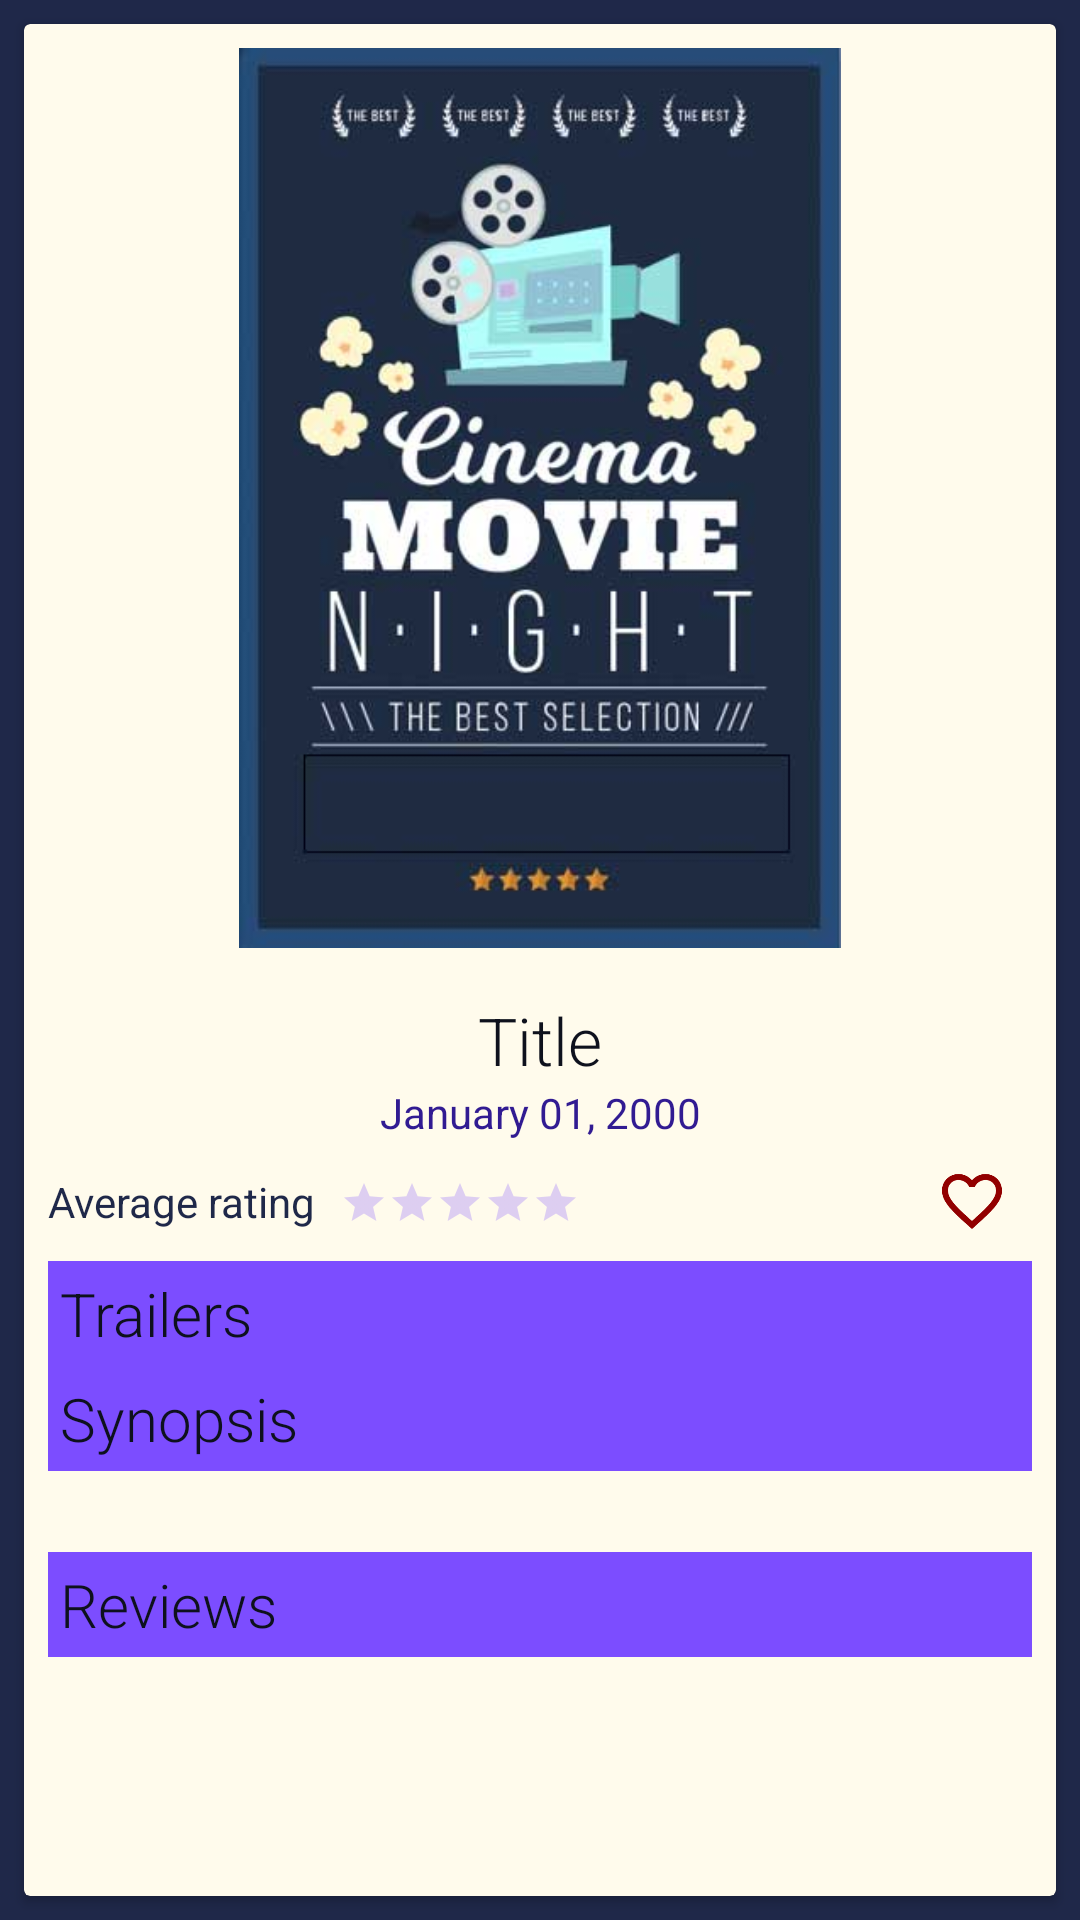

The Android layout XML behind this screen, and the referenced resources:
<!-- AndroidManifest.xml: application theme AppTheme -->
<!-- res/layout/movie_details.xml -->
<?xml version="1.0" encoding="utf-8"?>
<FrameLayout xmlns:android="http://schemas.android.com/apk/res/android"
    xmlns:app="http://schemas.android.com/apk/res-auto"
    xmlns:tools="http://schemas.android.com/tools"
    android:layout_width="match_parent"
    android:layout_height="match_parent"
    tools:context=".MovieDetails">

    <android.support.v7.widget.CardView
        android:layout_width="match_parent"
        android:layout_height="match_parent"
        android:layout_margin="@dimen/small_space"
        app:cardBackgroundColor="@color/colorCandyWhite">

        <LinearLayout
            android:layout_width="match_parent"
            android:layout_height="wrap_content"
            android:gravity="center"
            android:orientation="vertical">

            <ImageView
                android:id="@+id/detail_poster"
                android:layout_width="match_parent"
                android:layout_height="@dimen/poster_height"
                android:layout_margin="@dimen/small_space"
                android:contentDescription="@string/no_text"
                android:scaleType="fitCenter"
                app:srcCompat="@drawable/movie_night_poster" />

            <ScrollView
                android:layout_width="match_parent"
                android:layout_height="match_parent"
                android:padding="@dimen/small_space">

                <LinearLayout
                    android:layout_width="match_parent"
                    android:layout_height="wrap_content"
                    android:orientation="vertical">

                    <TextView
                        android:id="@+id/detail_title"
                        android:layout_width="match_parent"
                        android:layout_height="wrap_content"
                        android:fontFamily="sans-serif-light"
                        android:text="@string/title"
                        android:textAlignment="center"
                        android:textAppearance="@style/TextAppearance.AppCompat.Large"
                        android:textColor="@color/colorPrimary"
                        android:textSize="@dimen/text_title" />

                    <TextView
                        android:id="@+id/detail_date"
                        android:layout_width="match_parent"
                        android:layout_height="wrap_content"
                        android:text="@string/date_dummy"
                        android:textAlignment="center"
                        android:textColor="@color/colorPrimaryDark" />

                    <android.support.constraint.ConstraintLayout
                        android:id="@+id/layout"
                        android:layout_width="match_parent"
                        android:layout_height="wrap_content">

                        <TextView
                            android:id="@+id/detail_rating_text"
                            android:layout_width="wrap_content"
                            android:layout_height="wrap_content"
                            android:text="@string/rating"
                            android:textColor="@color/colorBackground"
                            app:layout_constraintBottom_toBottomOf="parent"
                            app:layout_constraintStart_toStartOf="parent"
                            app:layout_constraintTop_toTopOf="parent" />

                        <RatingBar
                            android:id="@+id/detail_rating"
                            style="@style/Widget.AppCompat.RatingBar.Small"
                            android:layout_width="wrap_content"
                            android:layout_height="wrap_content"
                            android:layout_marginStart="8dp"
                            android:layout_marginBottom="1dp"
                            android:isIndicator="true"
                            android:numStars="5"
                            android:stepSize="0.1"
                            app:layout_constraintBottom_toBottomOf="@+id/detail_rating_text"
                            app:layout_constraintStart_toEndOf="@+id/detail_rating_text" />

                        <ImageView
                            android:id="@+id/detail_favorite"
                            android:layout_width="wrap_content"
                            android:layout_height="wrap_content"
                            android:contentDescription="@string/no_text"
                            android:padding="@dimen/small_space"
                            app:layout_constraintBottom_toBottomOf="parent"
                            app:layout_constraintEnd_toEndOf="parent"
                            app:layout_constraintTop_toTopOf="parent"
                            app:srcCompat="@drawable/ic_favorite_border_24dp" />

                    </android.support.constraint.ConstraintLayout>

                    <TextView
                        android:id="@+id/title_trailers"
                        android:layout_width="match_parent"
                        android:layout_height="wrap_content"
                        android:background="@color/colorPrimaryLight"
                        android:fontFamily="sans-serif-light"
                        android:padding="@dimen/tiny_space"
                        android:text="@string/title_trailers"
                        android:textColor="@color/colorPrimary"
                        android:textSize="@dimen/text_heading" />

                    <android.support.v7.widget.RecyclerView
                        android:id="@+id/detail_trailers_rv"
                        android:layout_width="match_parent"
                        android:layout_height="wrap_content">

                    </android.support.v7.widget.RecyclerView>

                    <TextView
                        android:id="@+id/title_synopsis"
                        android:layout_width="match_parent"
                        android:layout_height="wrap_content"
                        android:background="@color/colorPrimaryLight"
                        android:fontFamily="sans-serif-light"
                        android:padding="@dimen/tiny_space"
                        android:text="@string/title_synopsis"
                        android:textColor="@color/colorPrimary"
                        android:textSize="@dimen/text_heading" />

                    <TextView
                        android:id="@+id/detail_synopsis"
                        android:layout_width="match_parent"
                        android:layout_height="wrap_content"
                        android:fontFamily="sans-serif-light"
                        android:padding="@dimen/tiny_space"
                        android:text="@string/no_text"
                        android:textAppearance="@style/TextAppearance.AppCompat.Medium"
                        android:textColor="@color/colorBackground"
                        android:textSize="14sp"
                        tools:text="@string/title_synopsis" />

                    <TextView
                        android:id="@+id/title_reviews"
                        android:layout_width="match_parent"
                        android:layout_height="wrap_content"
                        android:background="@color/colorPrimaryLight"
                        android:fontFamily="sans-serif-light"
                        android:padding="@dimen/tiny_space"
                        android:text="@string/title_reviews"
                        android:textColor="@color/colorPrimary"
                        android:textSize="@dimen/text_heading" />

                    <android.support.v7.widget.RecyclerView
                        android:id="@+id/detail_reviews_rv"
                        android:layout_width="match_parent"
                        android:layout_height="wrap_content">

                    </android.support.v7.widget.RecyclerView>
                </LinearLayout>
            </ScrollView>

        </LinearLayout>

    </android.support.v7.widget.CardView>

</FrameLayout>
<!-- resources referenced by this layout -->
<resources>
  <color name="colorBackground">#1F2849</color>
  <color name="colorCandyWhite">#FFFBEC</color>
  <color name="colorPrimary">#0E111D</color>
  <color name="colorPrimaryDark">#311B92</color>
  <color name="colorPrimaryLight">#7C4DFF</color>
  <dimen name="poster_height">300dp</dimen>
  <dimen name="small_space">8dp</dimen>
  <dimen name="text_heading">20sp</dimen>
  <dimen name="text_title">22sp</dimen>
  <dimen name="tiny_space">4dp</dimen>
  <!-- drawable ic_favorite_border_24dp (drawable) -->
  <vector android:height="24dp" android:tint="#920000"
      android:viewportHeight="24.0" android:viewportWidth="24.0"
      android:width="24dp" xmlns:android="http://schemas.android.com/apk/res/android">
      <path android:fillColor="#FF000000" android:pathData="M16.5,3c-1.74,0 -3.41,0.81 -4.5,2.09C10.91,3.81 9.24,3 7.5,3 4.42,3 2,5.42 2,8.5c0,3.78 3.4,6.86 8.55,11.54L12,21.35l1.45,-1.32C18.6,15.36 22,12.28 22,8.5 22,5.42 19.58,3 16.5,3zM12.1,18.55l-0.1,0.1 -0.1,-0.1C7.14,14.24 4,11.39 4,8.5 4,6.5 5.5,5 7.5,5c1.54,0 3.04,0.99 3.57,2.36h1.87C13.46,5.99 14.96,5 16.5,5c2,0 3.5,1.5 3.5,3.5 0,2.89 -3.14,5.74 -7.9,10.05z"/>
  </vector>
  <!-- drawable movie_night_poster: jpg bitmap (drawable-xxxhdpi, 20710 bytes) -->
  <string name="date_dummy">January 01, 2000</string>
  <string name="no_text"> </string>
  <string name="rating">Average rating</string>
  <string name="title">Title</string>
  <string name="title_reviews">Reviews</string>
  <string name="title_synopsis">Synopsis</string>
  <string name="title_trailers">Trailers</string>
  <style name="AppTheme" parent="Theme.AppCompat.DayNight.DarkActionBar">
      
          <item name="android:colorBackground">@color/colorBackground</item>
          <item name="colorPrimary">@color/colorPrimary</item>
          <item name="colorPrimaryDark">@color/colorPrimaryDark</item>
          <item name="colorAccent">@color/colorAccent</item>
          <item name="android:textColor">@color/colorPrimaryHiLight</item>
          <item name="android:textColorSecondary">@color/colorPrimaryLight</item>
          <item name="android:preferenceStyle">@style/Preference.PreferenceScreen</item>
          <item name="preferenceTheme">@style/PreferenceFragment</item>
      </style>
  <color name="colorAccent">#FFAB00</color>
  <color name="colorPrimaryHiLight">#F9FBE7</color>
</resources>
